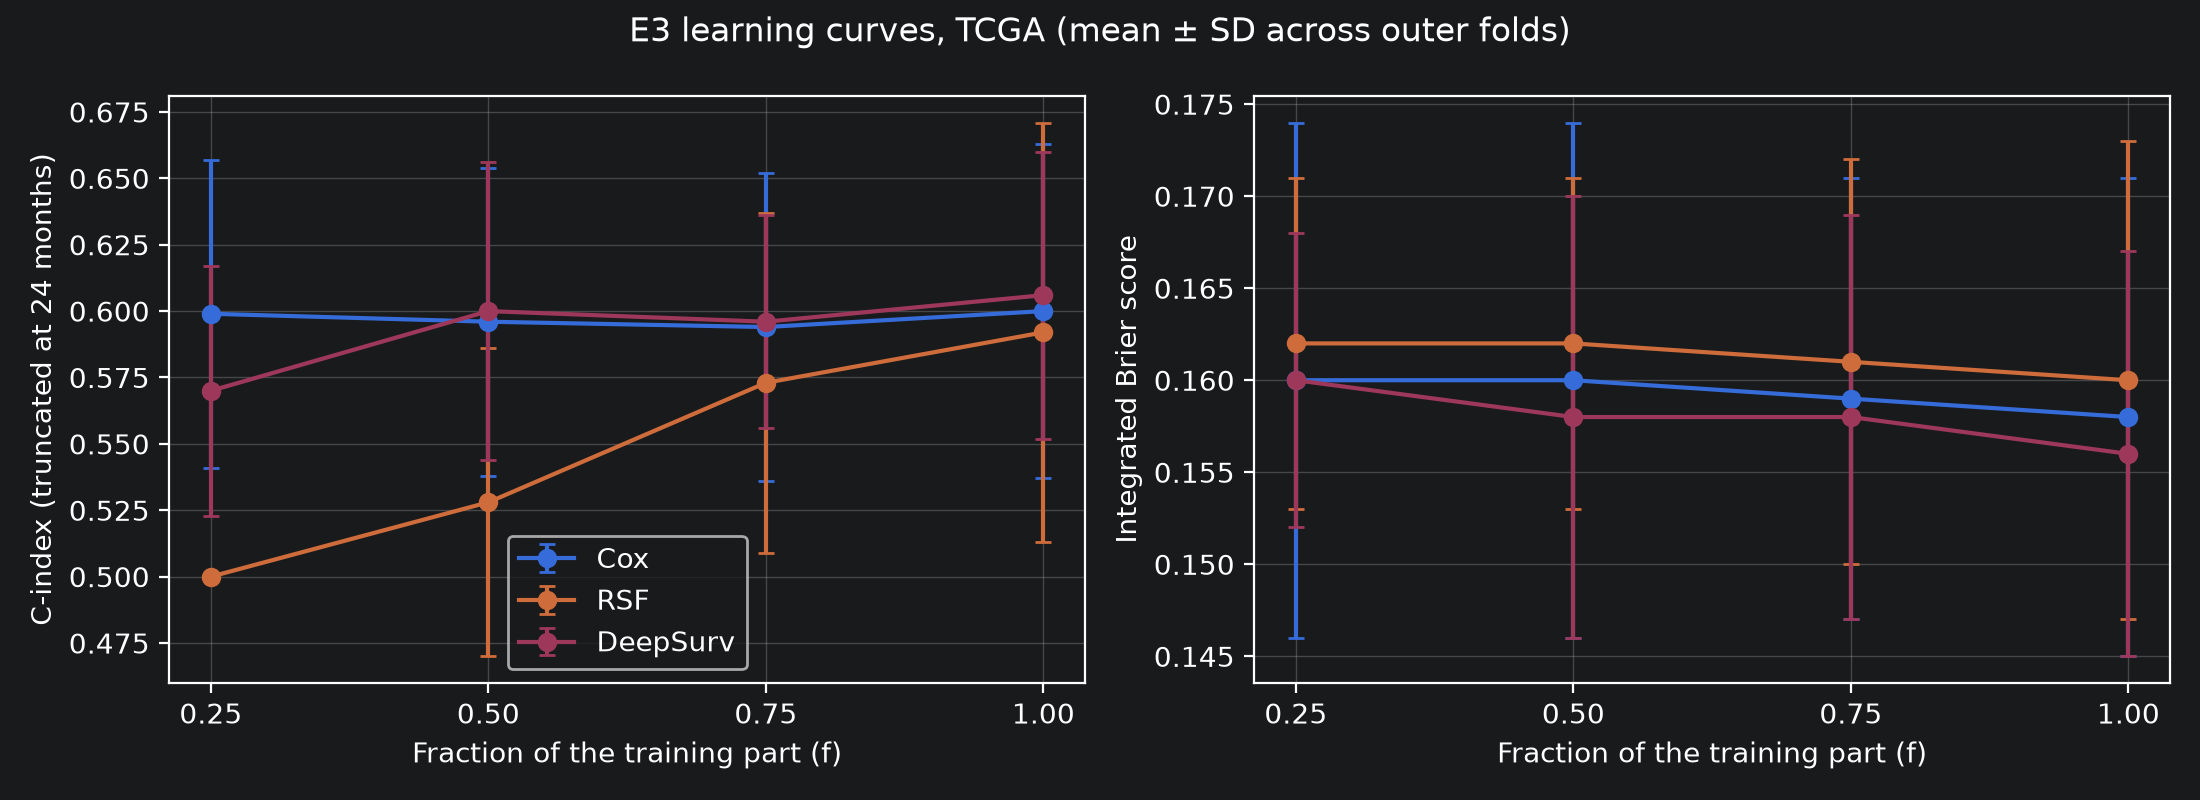

The data file committed next to this chart (first rows):
fold, fraction, draw, model, c_tau, ibs, n_train, n_events, t_hi
0, 0.25, 0, Cox, 0.6733, 0.1471, 71, 25, 24.0
0, 0.25, 0, RSF, 0.5, 0.1554, 71, 25, 24.0
0, 0.25, 0, DeepSurv, 0.6151, 0.1527, 71, 25, 24.0
0, 0.25, 1, Cox, 0.6236, 0.1491, 71, 25, 24.0
0, 0.25, 1, RSF, 0.5, 0.1534, 71, 25, 24.0
0, 0.25, 1, DeepSurv, 0.5204, 0.1524, 71, 25, 24.0
0, 0.5, 0, Cox, 0.6577, 0.1475, 143, 50, 24.0
0, 0.5, 0, RSF, 0.6103, 0.1528, 143, 50, 24.0
0, 0.5, 0, DeepSurv, 0.6312, 0.1485, 143, 50, 24.0
0, 0.5, 1, Cox, 0.6378, 0.1497, 143, 50, 24.0
0, 0.5, 1, RSF, 0.5341, 0.1591, 143, 50, 24.0
0, 0.5, 1, DeepSurv, 0.5885, 0.1558, 143, 50, 24.0
0, 0.75, 0, Cox, 0.6577, 0.1467, 215, 75, 24.0
0, 0.75, 0, RSF, 0.6307, 0.1477, 215, 75, 24.0
0, 0.75, 0, DeepSurv, 0.6009, 0.1523, 215, 75, 24.0
0, 0.75, 1, Cox, 0.6236, 0.1484, 215, 75, 24.0
0, 0.75, 1, RSF, 0.572, 0.1558, 215, 75, 24.0
0, 0.75, 1, DeepSurv, 0.6018, 0.1541, 215, 75, 24.0
0, 1.0, 0, Cox, 0.6236, 0.1485, 287, 100, 24.0
0, 1.0, 0, RSF, 0.5938, 0.151, 287, 100, 24.0
0, 1.0, 0, DeepSurv, 0.5781, 0.1516, 287, 100, 24.0
1, 0.25, 0, Cox, 0.529, 0.1783, 71, 25, 24.0
1, 0.25, 0, RSF, 0.5, 0.1766, 71, 25, 24.0
1, 0.25, 0, DeepSurv, 0.4919, 0.1762, 71, 25, 24.0
1, 0.25, 1, Cox, 0.529, 0.1849, 71, 25, 24.0
1, 0.25, 1, RSF, 0.5, 0.1741, 71, 25, 24.0
1, 0.25, 1, DeepSurv, 0.5848, 0.169, 71, 25, 24.0
1, 0.5, 0, Cox, 0.529, 0.1785, 143, 50, 24.0
1, 0.5, 0, RSF, 0.5963, 0.1744, 143, 50, 24.0
1, 0.5, 0, DeepSurv, 0.5507, 0.1713, 143, 50, 24.0
1, 0.5, 1, Cox, 0.529, 0.1817, 143, 50, 24.0
1, 0.5, 1, RSF, 0.4774, 0.176, 143, 50, 24.0
1, 0.5, 1, DeepSurv, 0.5789, 0.1682, 143, 50, 24.0
1, 0.75, 0, Cox, 0.529, 0.1774, 215, 75, 24.0
1, 0.75, 0, RSF, 0.5456, 0.174, 215, 75, 24.0
1, 0.75, 0, DeepSurv, 0.5592, 0.1708, 215, 75, 24.0
1, 0.75, 1, Cox, 0.529, 0.1781, 215, 75, 24.0
1, 0.75, 1, RSF, 0.5273, 0.1807, 215, 75, 24.0
1, 0.75, 1, DeepSurv, 0.549, 0.1779, 215, 75, 24.0
1, 1.0, 0, Cox, 0.529, 0.1776, 287, 100, 24.0
1, 1.0, 0, RSF, 0.5256, 0.1787, 287, 100, 24.0
1, 1.0, 0, DeepSurv, 0.5661, 0.1719, 287, 100, 24.0
2, 0.25, 0, Cox, 0.6526, 0.1552, 71, 25, 24.0
2, 0.25, 0, RSF, 0.5, 0.1629, 71, 25, 24.0
2, 0.25, 0, DeepSurv, 0.6585, 0.1557, 71, 25, 24.0
2, 0.25, 1, Cox, 0.6404, 0.1498, 71, 25, 24.0
2, 0.25, 1, RSF, 0.5, 0.1628, 71, 25, 24.0
2, 0.25, 1, DeepSurv, 0.6458, 0.1513, 71, 25, 24.0
2, 0.5, 0, Cox, 0.6409, 0.156, 143, 50, 24.0
2, 0.5, 0, RSF, 0.4271, 0.1636, 143, 50, 24.0
2, 0.5, 0, DeepSurv, 0.6576, 0.1492, 143, 50, 24.0
2, 0.5, 1, Cox, 0.6386, 0.1547, 143, 50, 24.0
2, 0.5, 1, RSF, 0.4624, 0.1645, 143, 50, 24.0
2, 0.5, 1, DeepSurv, 0.6694, 0.1455, 143, 50, 24.0
2, 0.75, 0, Cox, 0.6526, 0.1543, 215, 75, 24.0
2, 0.75, 0, RSF, 0.6322, 0.1566, 215, 75, 24.0
2, 0.75, 0, DeepSurv, 0.6467, 0.1468, 215, 75, 24.0
2, 0.75, 1, Cox, 0.6526, 0.1551, 215, 75, 24.0
2, 0.75, 1, RSF, 0.6431, 0.1563, 215, 75, 24.0
2, 0.75, 1, DeepSurv, 0.644, 0.1468, 215, 75, 24.0
... 45 more rows
